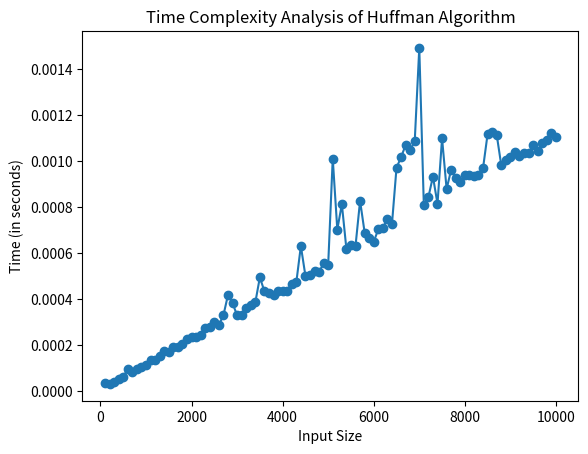

Python code for this plot:
import heapq
import matplotlib.pyplot as plt
import time

class HuffmanNode:
    def __init__(self, char=None, freq=None, left=None, right=None):
        self.char = char
        self.freq = freq
        self.left = left
        self.right = right

    def __lt__(self, other):
        return self.freq < other.freq

def build_huffman_tree(freq_dict):
    pq = [HuffmanNode(k, v) for k, v in freq_dict.items()]
    heapq.heapify(pq)

    while len(pq) > 1:
        left_node = heapq.heappop(pq)
        right_node = heapq.heappop(pq)

        merged_node = HuffmanNode(left=left_node, right=right_node, freq=left_node.freq+right_node.freq)
        heapq.heappush(pq, merged_node)

    return pq[0]

def build_codebook(node, code="", codebook={}):
    if node.char:
        codebook[node.char] = code
        return

    build_codebook(node.left, code+"0", codebook)
    build_codebook(node.right, code+"1", codebook)

def huffman_encoding(text):
    freq_dict = {}
    for char in text:
        freq_dict[char] = freq_dict.get(char, 0) + 1

    if len(freq_dict) == 1:
        char, freq = list(freq_dict.items())[0]
        return "0"*freq, {char: "0"}

    huffman_tree = build_huffman_tree(freq_dict)
    codebook = {}
    build_codebook(huffman_tree, code="", codebook=codebook)

    encoded_text = "".join([codebook[char] for char in text])
    return encoded_text, codebook

def huffman_decoding(encoded_text, codebook):
    rev_codebook = {v: k for k, v in codebook.items()}
    decoded_text = ""
    code = ""
    for bit in encoded_text:
        code += bit
        if code in rev_codebook:
            decoded_text += rev_codebook[code]
            code = ""
    return decoded_text

if __name__ == "__main__":
    min_input_size = 100
    max_input_size = 10000
    input_sizes = range(min_input_size, max_input_size + 1, 100)
    time_complexity = []
    for size in input_sizes:
        text = "a"*size
        start_time = time.time()
        encoded_text, codebook = huffman_encoding(text)
        decoded_text = huffman_decoding(encoded_text, codebook)
        end_time = time.time()
        time_complexity.append(end_time - start_time)
    plt.plot(input_sizes, time_complexity, '-o')
    plt.xlabel('Input Size')
    plt.ylabel('Time (in seconds)')
    plt.title('Time Complexity Analysis of Huffman Algorithm')
    plt.show()